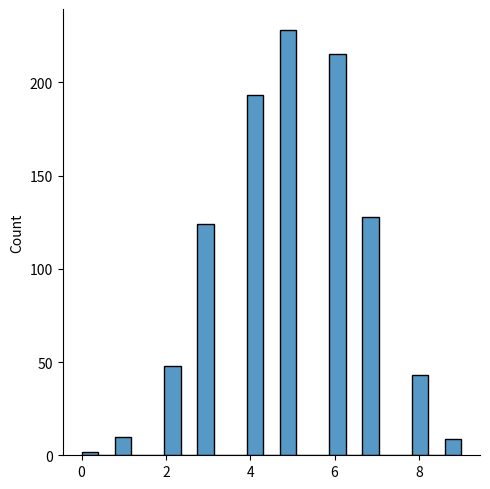
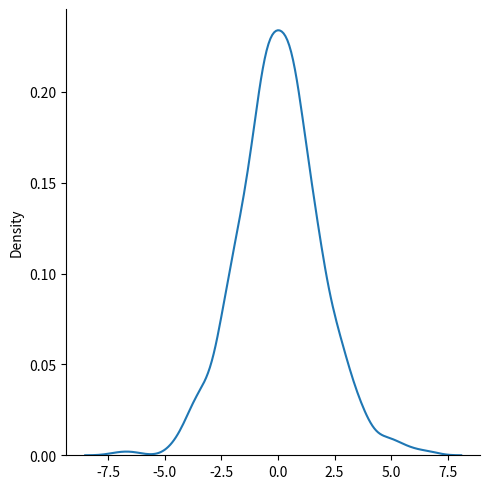
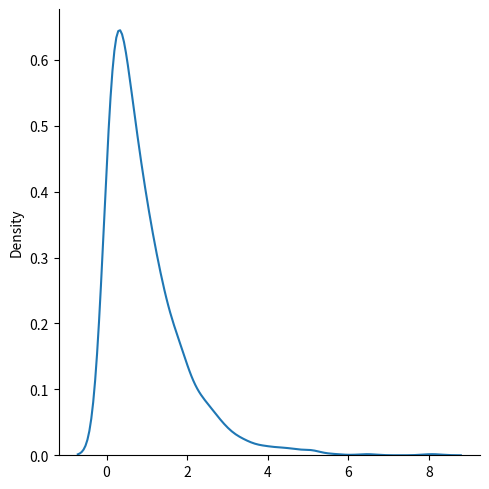

The script that saved these images, in order:
# -*- coding: utf-8 -*-
"""NumPy.ipynb

Automatically generated by Colab.

Original file is located at
    https://colab.research.google.com/drive/10hNmbZyXWQb1fzCp-v__hjAMhiLzYZlQ

# **What is NumPy?**

NumPy (Numerical Python) is a powerful Python library used for numerical computing, especially when working with arrays, matrices, and mathematical operations.

**Why NumPy is Important?**

Before NumPy:

* Python lists are slow
* Hard to do complex math
* No support for multi-dimensional data

With NumPy:

* ⚡ Very fast (written in C internally)
* 📊 Supports multi-dimensional arrays
* 🧮 Built-in mathematical functions
* 🤖 Used in ML, AI, Data Science

**Core Concept: ndarray (N-Dimensional Array)**

The heart of NumPy is:

> ndarray = N-dimensional array

Think of it like:

1D → list

2D → table (rows × columns)

3D → cube (used in images, ML)

**Creating Arrays**

1. From Python List
"""

import numpy as np

arr = np.array([1, 2, 3, 4])
print(arr)

"""2. Multi-dimensional Array"""

import numpy as np

arr2 = np.array([[1, 2], [3, 4]])
print(arr2)

"""3. Special Arrays"""

import numpy as np

np.zeros((2,3))   # all zeros
np.ones((2,2))    # all ones
np.eye(3)         # identity matrix
np.arange(0,10,2) # range
np.linspace(0,1,5)# equal intervals

"""**Array Properties**"""

import numpy as np

arr = np.array([[1,2,3],[4,5,6]])

print(arr.shape)   # (rows, columns)
print(arr.ndim)    # number of dimensions
print(arr.size)    # total elements
print(arr.dtype)   # data type

"""**Why NumPy is Fast ?**

👉NumPy uses vectorization

Instead of loop:


```
# Python way (slow)
result = []
for i in range(len(list1)):
    result.append(list1[i] + list2[i])
```
Numpy ways:


```
result = arr1 + arr2
```

* ✔ No loops
* ✔ Faster execution
* ✔ Cleaner code


---

**Operations on Arrays**
"""

import numpy as np

a = np.array([1,2,3])
b = np.array([4,5,6])

print(a + b)  # [5 7 9]
print(a * b)  # [4 10 18]
print(a ** 2) # [1 4 9]

"""**Mathematical Functions**"""

import numpy as np

a = 5
np.sqrt(a)
np.exp(a)
np.mean(a)
np.std(a)
np.sum(a)
np.max(a)
np.min(a)

"""**Indexing & Slicing**"""

import numpy as np

arr = np.array([10,20,30,40,50])

print(arr[0])      # 10
print(arr[1:4])    # [20 30 40]

"""2D Indexing



```
arr2 = np.array([[1,2,3],[4,5,6]])

print(arr2[0,1])   # 2
print(arr2[:,1])   # column
```

**🔄 Reshaping Arrays**
"""

import numpy as np

arr = np.arange(6)
print(arr.reshape(2,3))

"""**Broadcasting**

👉 Allows operations between different shapes

* Automatically expands values
* Very powerful in ML
"""

import numpy as np

a = np.array([1,2,3])
b = 2

print(a + b)  # [3 4 5]

"""**NumPy vs Python List**


| Feature         | Python List  |  NumPy Array |
| --------------- | -----------  |  ----------- |
| Speed           | Slow         |  Fast        |
| Memory          | High         |  Low         |
| Math Ops        | Limited      |  Powerful    |
| Multi-Dimension | No           |  Yes         |

# **Random Numbers in NumPy**

Random number does NOT mean a different number every time. Random means something that can not be predicted logically.
"""

#Generate a random integer from 0 to 100:

from numpy import random

x = random.randint(100)
print(x)

"""**Random Data Distribution**

**Random Distribution** -
A random distribution is a set of random numbers that follow a certain probability density function.

> The sum of all probability numbers should be 1.
"""

from numpy import random

x = random.choice([3, 5, 7, 9], p=[0.1, 0.3, 0.6, 0.0], size=(100))

print(x)

"""**Binomial Distribution**

Binomial Distribution is a Discrete Distribution.

It describes the outcome of binary scenarios, e.g. toss of a coin, it will either be head or tails.

It has three parameters:

* n - number of trials.

* p - probability of occurrence of each trial

* size - The shape of the returned array.
"""

from numpy import random

x = random.binomial(n=10, p=0.5, size=10)
print(x)

"""*Visualization of Binomial Distribution*"""

from numpy import random
import matplotlib.pyplot as plt
import seaborn as sns

sns.displot(random.binomial(n=10, p=0.5, size=1000))

plt.show()

"""**Logistic Distribution**

Logistic Distribution is used to describe growth.

Used extensively in machine learning in logistic regression, neural networks etc.

It has three parameters:

* loc - mean, where the peak is. Default 0.

* scale - standard deviation, the flatness of distribution. Default 1.

* size - The shape of the returned array.
"""

from numpy import random

x = random.logistic(loc=1, scale=2, size=(2, 3))
print(x)

"""*Visualization of Logistic Distribution*"""

from numpy import random
import matplotlib.pyplot as plt
import seaborn as sns

sns.displot(random.logistic(size=1000), kind="kde")

plt.show()

"""**Exponential Distribution**

Exponential distribution is used for describing time till next event e.g. failure/success etc.

It has two parameters:

* scale - inverse of rate ( see lam in poisson distribution ) defaults to 1.0.

* size - The shape of the returned array.
"""

#Draw out a sample for exponential distribution with 2.0 scale with 2x3 size:

from numpy import random

x = random.exponential(scale=2, size=(2, 3))
print(x)

"""*Visualization of Exponential Distribution*"""

from numpy import random
import matplotlib.pyplot as plt
import seaborn as sns

sns.displot(random.exponential(size=1000), kind="kde")

plt.show()
